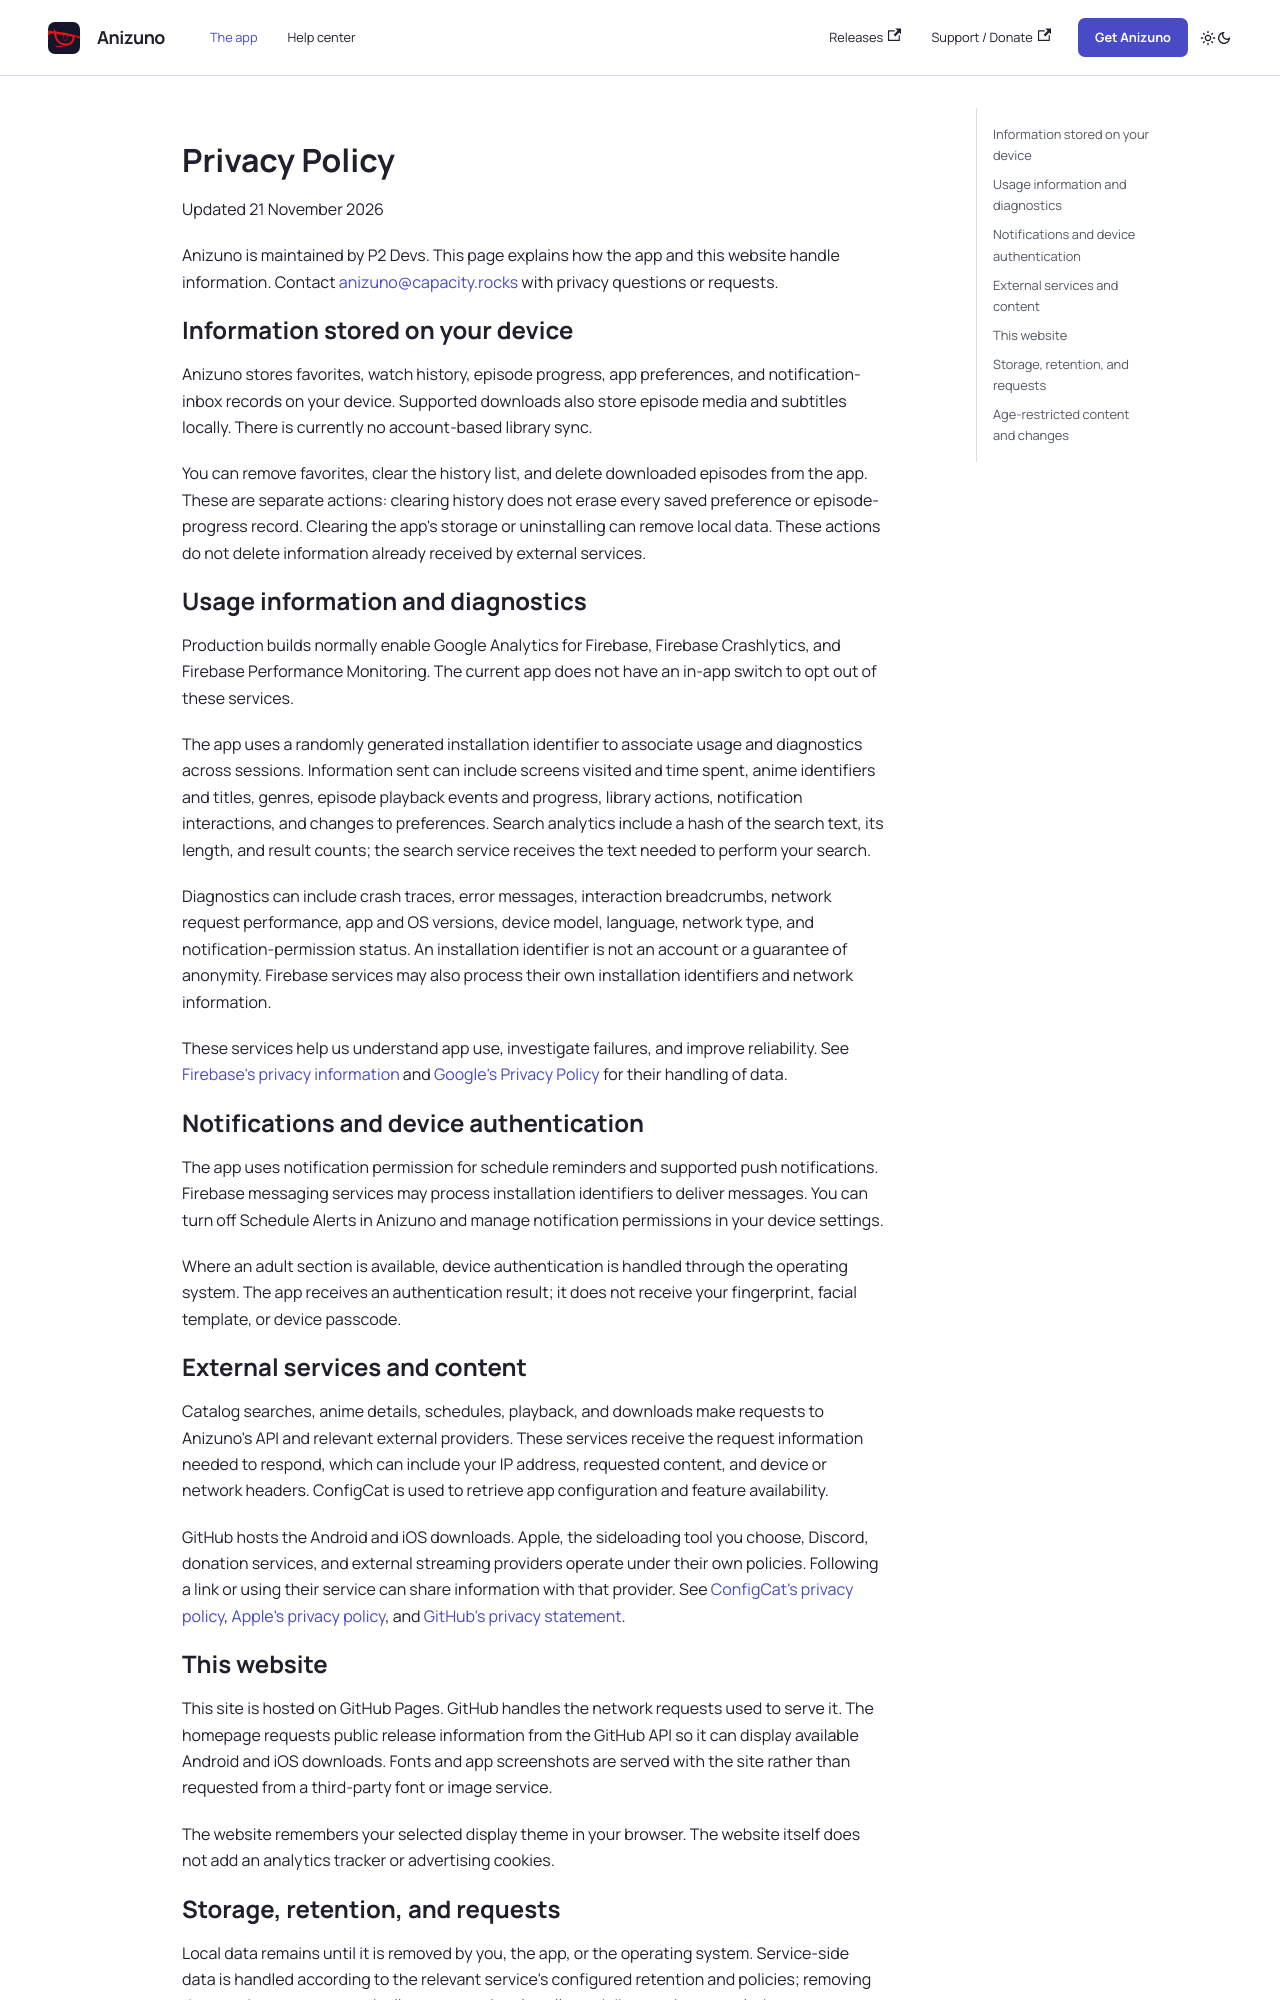

repository: p2devs/Anizuno · page: privacy/index.html · generator: docusaurus

---
title: Privacy Policy
description: How Anizuno handles local app data, usage information, diagnostics, and third-party services.
wrapperClassName: policy-page
---

# Privacy Policy

Updated 21 November 2026

Anizuno is maintained by P2 Devs. This page explains how the app and this website handle information. Contact [anizuno@capacity.rocks](mailto:anizuno@capacity.rocks) with privacy questions or requests.

## Information stored on your device

Anizuno stores favorites, watch history, episode progress, app preferences, and notification-inbox records on your device. Supported downloads also store episode media and subtitles locally. There is currently no account-based library sync.

You can remove favorites, clear the history list, and delete downloaded episodes from the app. These are separate actions: clearing history does not erase every saved preference or episode-progress record. Clearing the app's storage or uninstalling can remove local data. These actions do not delete information already received by external services.

## Usage information and diagnostics

Production builds normally enable Google Analytics for Firebase, Firebase Crashlytics, and Firebase Performance Monitoring. The current app does not have an in-app switch to opt out of these services.

The app uses a randomly generated installation identifier to associate usage and diagnostics across sessions. Information sent can include screens visited and time spent, anime identifiers and titles, genres, episode playback events and progress, library actions, notification interactions, and changes to preferences. Search analytics include a hash of the search text, its length, and result counts; the search service receives the text needed to perform your search.

Diagnostics can include crash traces, error messages, interaction breadcrumbs, network request performance, app and OS versions, device model, language, network type, and notification-permission status. An installation identifier is not an account or a guarantee of anonymity. Firebase services may also process their own installation identifiers and network information.

These services help us understand app use, investigate failures, and improve reliability. See [Firebase's privacy information](https://firebase.google.com/support/privacy) and [Google's Privacy Policy](https://policies.google.com/privacy) for their handling of data.

## Notifications and device authentication

The app uses notification permission for schedule reminders and supported push notifications. Firebase messaging services may process installation identifiers to deliver messages. You can turn off Schedule Alerts in Anizuno and manage notification permissions in your device settings.

Where an adult section is available, device authentication is handled through the operating system. The app receives an authentication result; it does not receive your fingerprint, facial template, or device passcode.

## External services and content

Catalog searches, anime details, schedules, playback, and downloads make requests to Anizuno's API and relevant external providers. These services receive the request information needed to respond, which can include your IP address, requested content, and device or network headers. ConfigCat is used to retrieve app configuration and feature availability.

GitHub hosts the Android and iOS downloads. Apple, the sideloading tool you choose, Discord, donation services, and external streaming providers operate under their own policies. Following a link or using their service can share information with that provider. See [ConfigCat's privacy policy](https://configcat.com/privacy/), [Apple's privacy policy](https://www.apple.com/legal/privacy/), and [GitHub's privacy statement](https://docs.github.com/en/site-policy/privacy-policies/github-general-privacy-statement).
